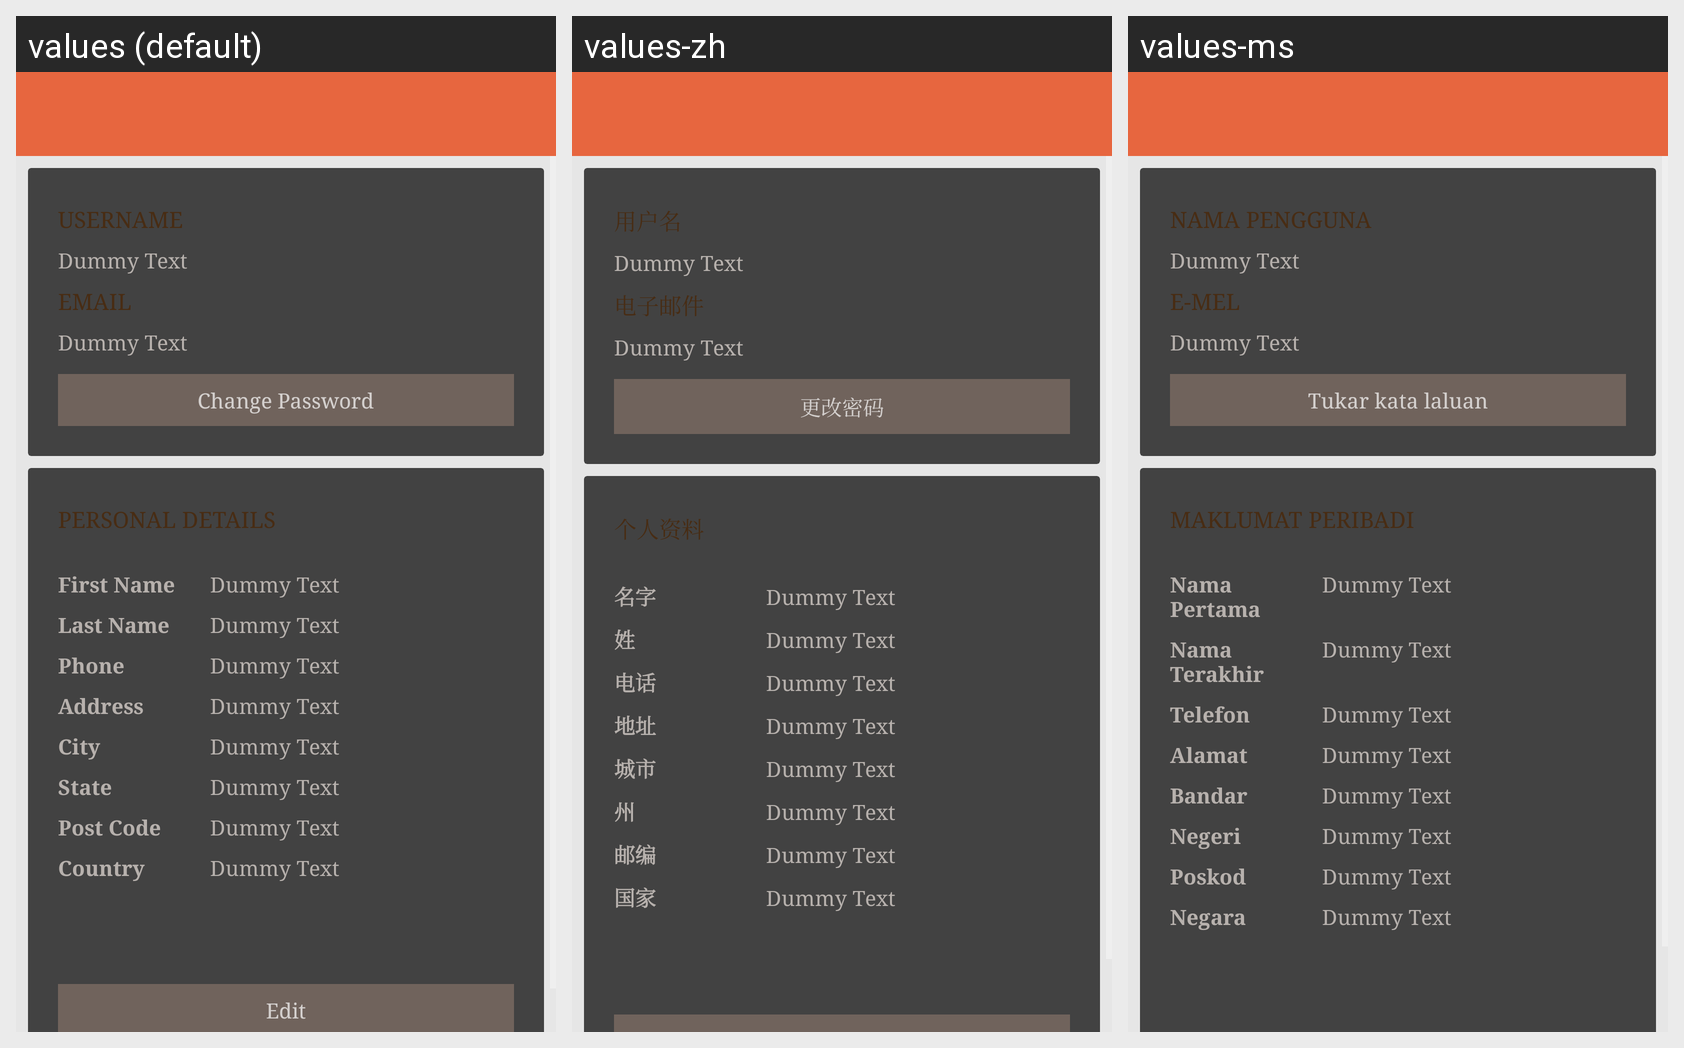

Locale-by-locale string values for the Android screen shown in this grid:
Android screen res/layout/activity_account_details.xml rendered under 3 locales, left to right: values (default), values-zh, values-ms. Device: Nexus 5 (rendered at 1080×1920; each locale shown at half size, 540×960, under a caption strip naming it); theme AppTheme.
Strings drawn on this screen, with the default value and each locale's value (text and hints the layout hard-codes, and strings that could not be matched under every locale, appear in the picture but are not listed):

account_username
  values: USERNAME
  values-zh: 用户名
  values-ms: NAMA PENGGUNA

dummy
  values: Dummy Text
  values-zh: Dummy Text
  values-ms: Dummy Text

account_email
  values: EMAIL
  values-zh: 电子邮件
  values-ms: E-MEL

change_password
  values: Change Password
  values-zh: 更改密码
  values-ms: Tukar kata laluan

personal_details
  values: PERSONAL DETAILS
  values-zh: 个人资料
  values-ms: MAKLUMAT PERIBADI

first_name
  values: First Name
  values-zh: 名字
  values-ms: Nama Pertama

last_name
  values: Last Name
  values-zh: 姓
  values-ms: Nama Terakhir

phone
  values: Phone
  values-zh: 电话
  values-ms: Telefon

address
  values: Address
  values-zh: 地址
  values-ms: Alamat

city
  values: City
  values-zh: 城市
  values-ms: Bandar

stateItem
  values: State
  values-zh: 州
  values-ms: Negeri

post_code
  values: Post Code
  values-zh: 邮编
  values-ms: Poskod

country
  values: Country
  values-zh: 国家
  values-ms: Negara
